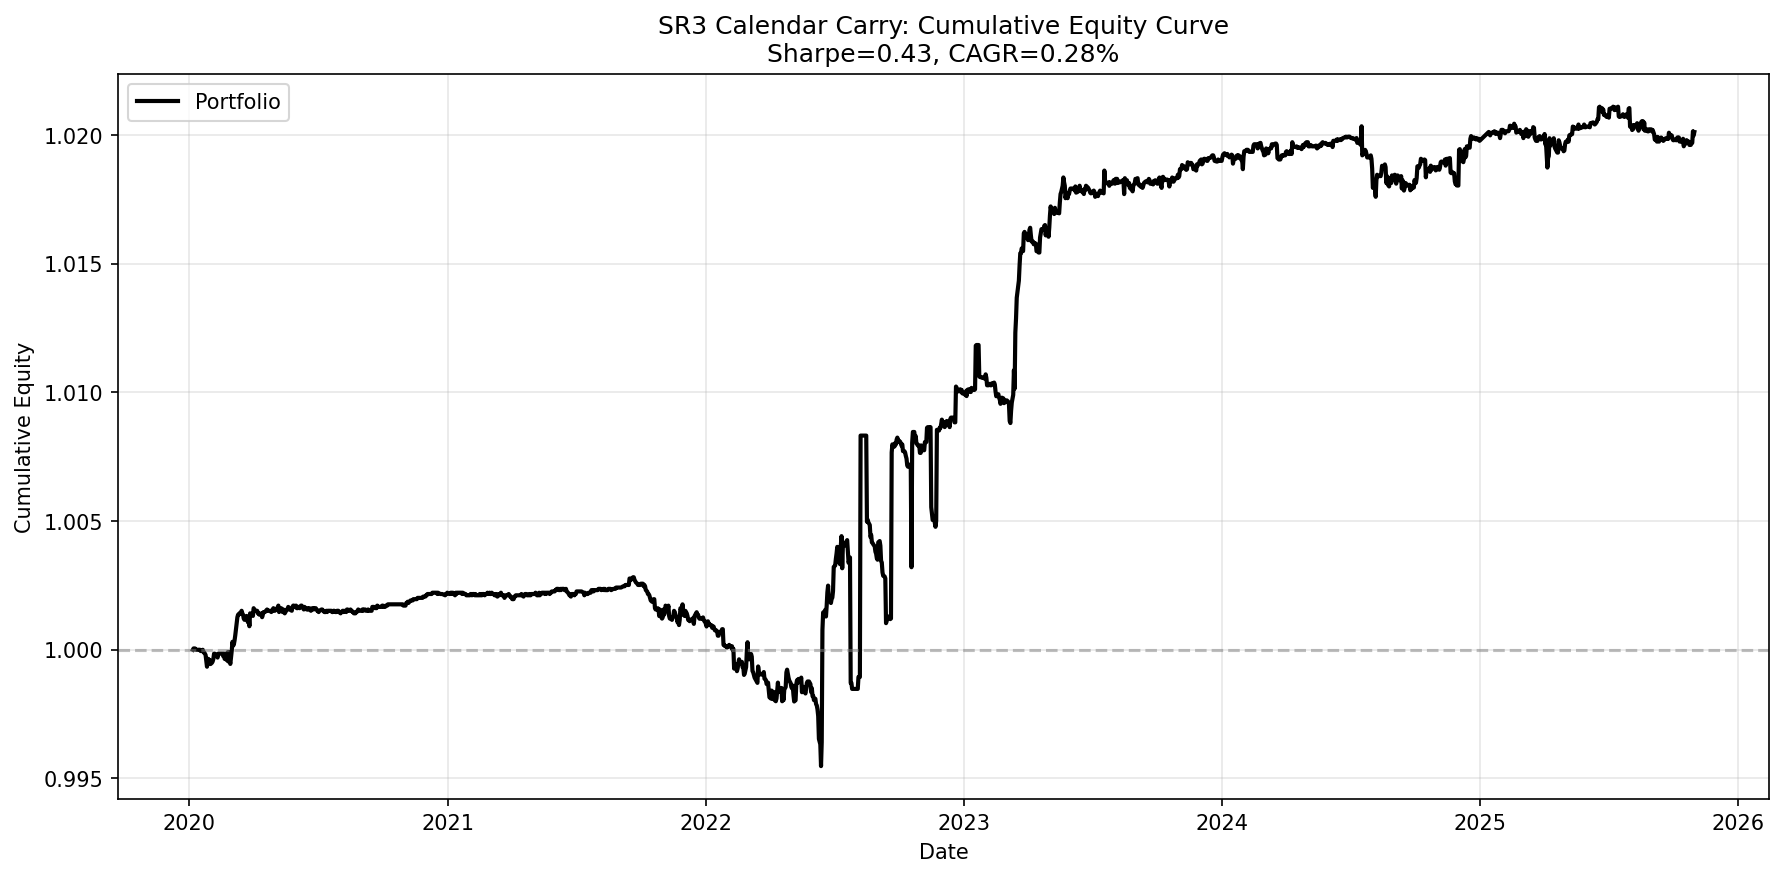

The table this chart was drawn from, first rows:
date, equity
2020-01-06, 1.0
2020-01-07, 1
2020-01-08, 1
2020-01-09, 1
2020-01-10, 1
2020-01-13, 1
2020-01-14, 1
2020-01-15, 1
2020-01-16, 1
2020-01-17, 0.9999
2020-01-20, 1
2020-01-21, 0.9999
2020-01-22, 0.9999
2020-01-23, 0.9998
2020-01-24, 0.9998
2020-01-26, 0.9993
2020-01-27, 0.9996
2020-01-28, 0.9996
2020-01-29, 0.9995
2020-01-30, 0.9996
2020-01-31, 0.9994
2020-02-02, 0.9995
2020-02-03, 0.9995
2020-02-04, 0.9996
2020-02-05, 0.9998
2020-02-06, 0.9998
2020-02-07, 0.9998
2020-02-09, 0.9998
2020-02-10, 0.9997
2020-02-11, 0.9998
2020-02-12, 0.9998
2020-02-13, 0.9998
2020-02-14, 0.9998
2020-02-16, 0.9998
2020-02-17, 0.9998
2020-02-18, 0.9997
2020-02-19, 0.9998
2020-02-20, 0.9996
2020-02-21, 0.9996
2020-02-23, 0.9996
2020-02-24, 0.9999
2020-02-25, 0.9995
2020-02-26, 0.9999
2020-02-27, 0.9996
2020-02-28, 0.9994
2020-03-01, 1
2020-03-02, 1
2020-03-03, 1
2020-03-04, 1
2020-03-05, 1
2020-03-06, 1.001
2020-03-09, 1.001
2020-03-10, 1.001
2020-03-11, 1.001
2020-03-12, 1.001
2020-03-13, 1.001
2020-03-15, 1.002
2020-03-16, 1.001
2020-03-17, 1.001
2020-03-18, 1.001
... 1,709 more rows
